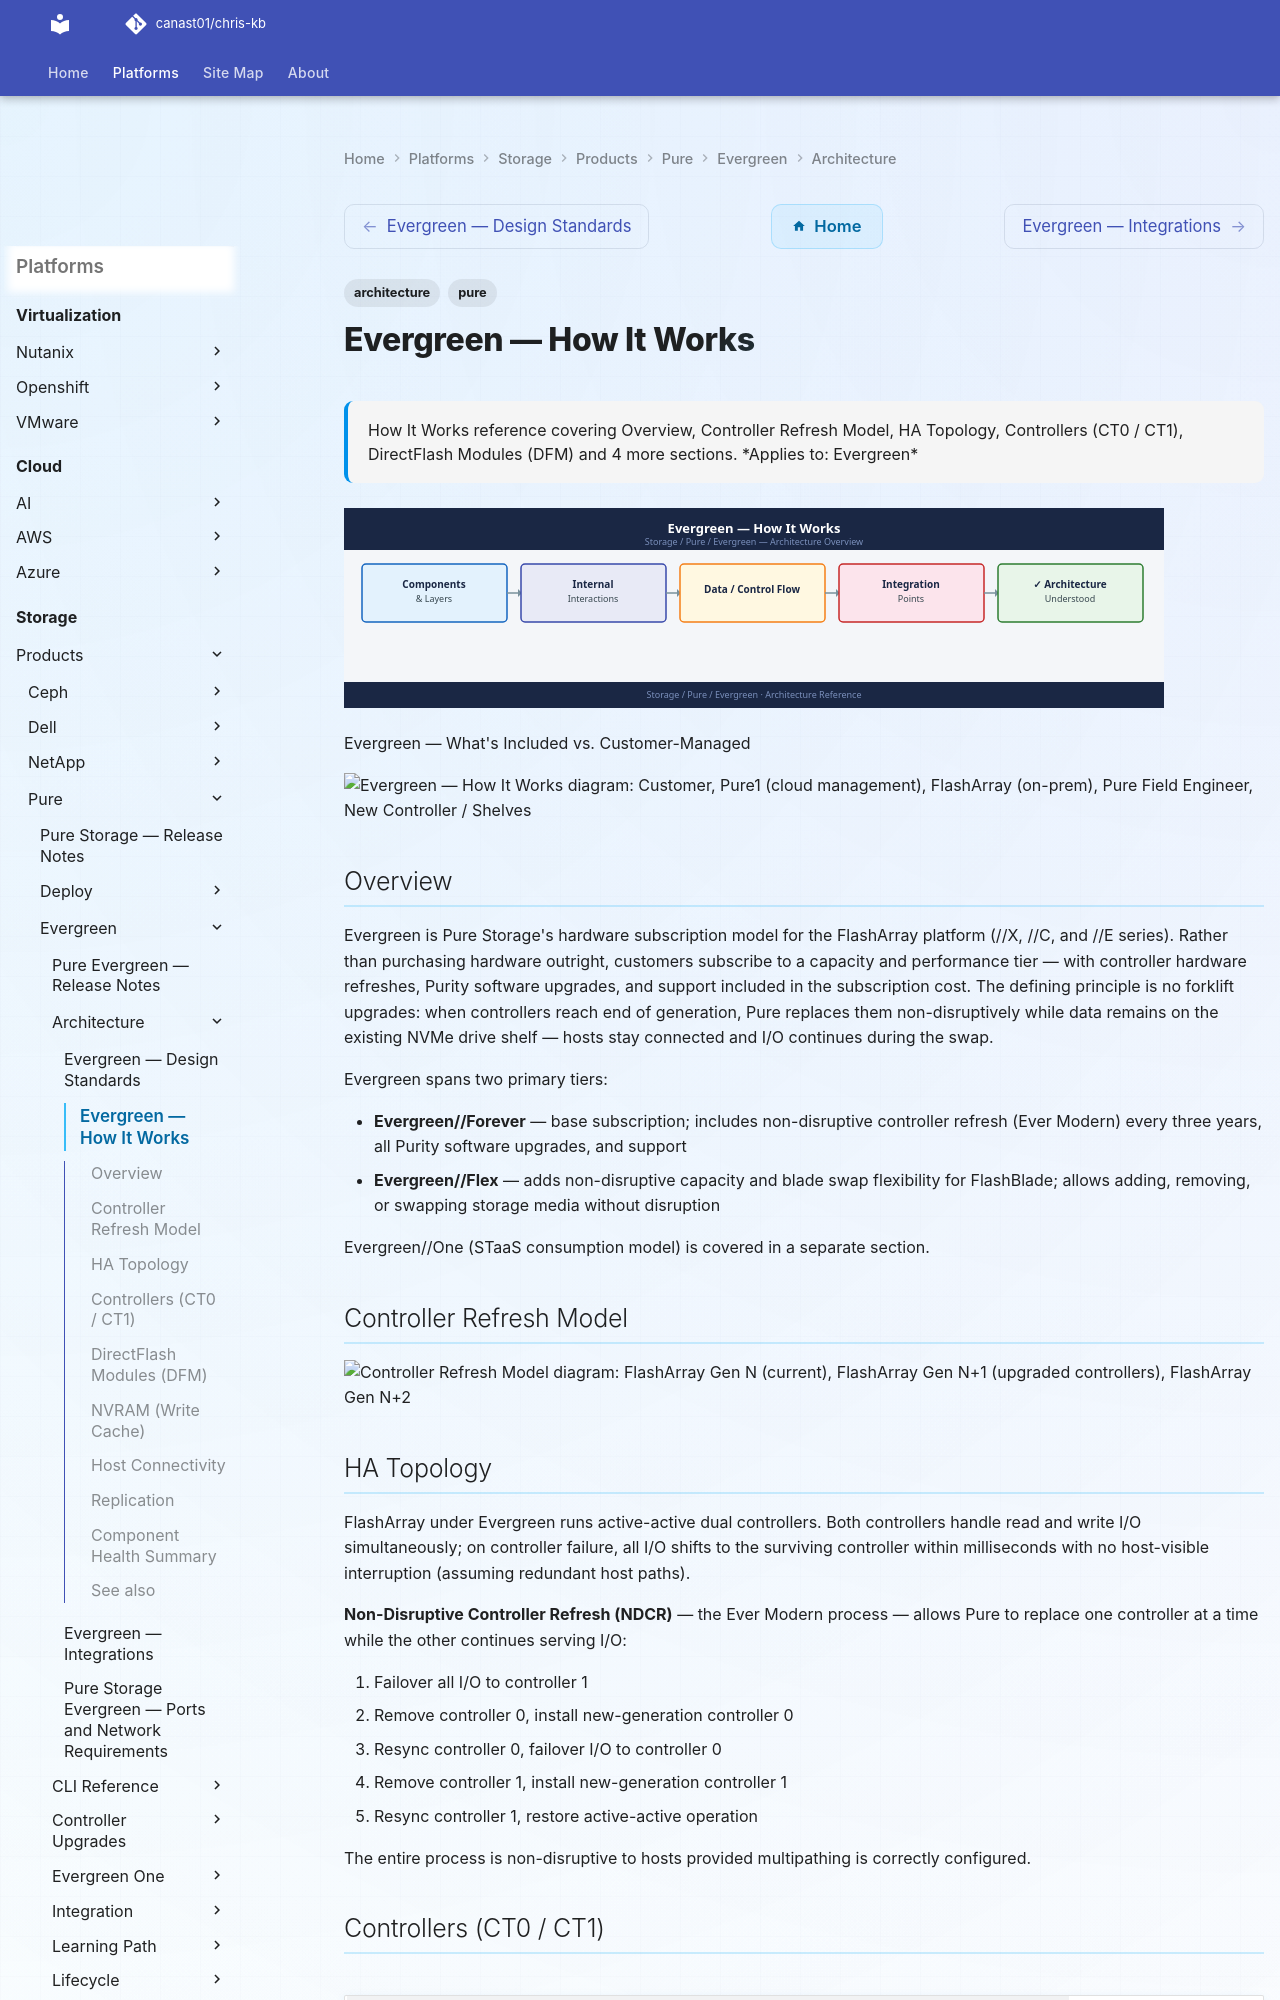

repository: canast01/chris-kb · page: storage/products/pure/evergreen/architecture/how-it-works/index.html · generator: mkdocs

---
tags:
  - architecture
  - pure
description: "How It Works reference covering Overview, Controller Refresh Model, HA Topology, Controllers (CT0 / CT1), DirectFlash Modules (DFM) and 4 more sections."
---
# Evergreen — How It Works

<div class="kb-summary">
How It Works reference covering Overview, Controller Refresh Model, HA Topology, Controllers (CT0 / CT1), DirectFlash Modules (DFM) and 4 more sections.

*Applies to: Evergreen*
</div>
![Evergreen — How It Works](../../../../../assets/storage-pure-evergreen-architecture-how-it-works.svg)

Evergreen — What's Included vs. Customer-Managed

```plantuml
@startuml
skinparam sequenceArrowThickness 1.5
skinparam roundcorner 5

actor "Customer" as CUS
participant "Pure1\n(cloud management)" as P1
participant "FlashArray\n(on-prem)" as FA
participant "Pure Field\nEngineer" as FE
participant "New Controller /\nShelves" as HW

CUS -> P1: Evergreen subscription active
P1 -> FA: Telemetry + health monitoring
P1 -> FE: Schedule non-disruptive upgrade
FE -> HW: Bring new controller / shelf
FE -> FA: Online controller swap (NDU)
FA -> HW: Migrate data in background
HW --> FA: Data migration complete
FE -> FA: Remove old controller
FA --> P1: Upgrade confirmed
P1 --> CUS: Notification — no downtime taken
@enduml
```

## Overview

Evergreen is Pure Storage's hardware subscription model for the FlashArray platform (//X, //C, and //E series). Rather than purchasing hardware outright, customers subscribe to a capacity and performance tier — with controller hardware refreshes, Purity software upgrades, and support included in the subscription cost. The defining principle is no forklift upgrades: when controllers reach end of generation, Pure replaces them non-disruptively while data remains on the existing NVMe drive shelf — hosts stay connected and I/O continues during the swap.

Evergreen spans two primary tiers:

- **Evergreen//Forever** — base subscription; includes non-disruptive controller refresh (Ever Modern) every three years, all Purity software upgrades, and support
- **Evergreen//Flex** — adds non-disruptive capacity and blade swap flexibility for FlashBlade; allows adding, removing, or swapping storage media without disruption

Evergreen//One (STaaS consumption model) is covered in a separate section.

## Controller Refresh Model

```d2
direction: right

A: "FlashArray Gen N\n(current" {shape: rectangle}
B: "FlashArray Gen N+1\n(upgraded controllers" {shape: rectangle}
C: "FlashArray Gen N+2" {shape: rectangle}
DATA: "Data — always online\nno migration required" {shape: rectangle}

A -> B
B -> C
C -> DATA
```
